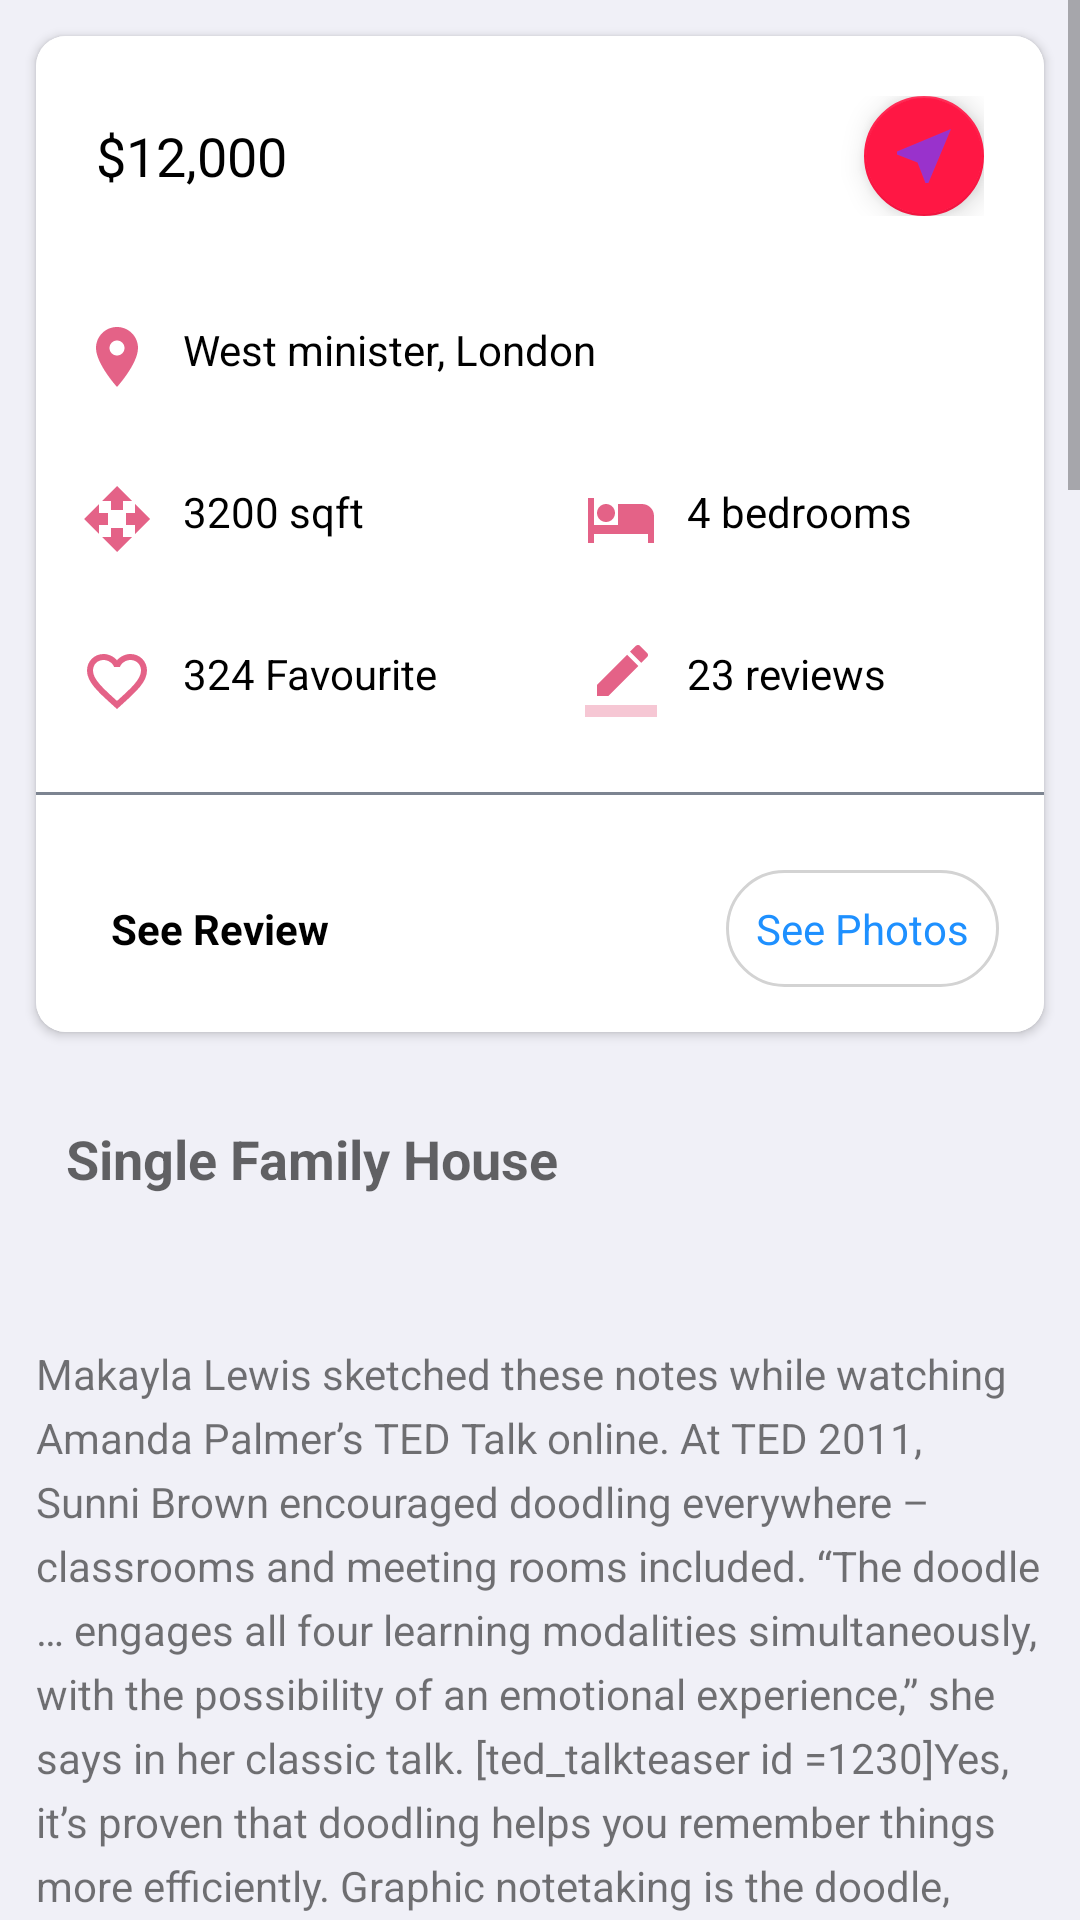

Reconstruct the res/layout file that produces this screen, plus the resources it refers to.
<!-- AndroidManifest.xml: application theme AppTheme -->
<!-- res/layout/content_scrolling_layout.xml -->
<?xml version="1.0" encoding="utf-8"?>
<ScrollView xmlns:android="http://schemas.android.com/apk/res/android"
    android:layout_width="match_parent"
    android:layout_height="wrap_content"
    xmlns:app="http://schemas.android.com/apk/res-auto">

    <LinearLayout
        android:orientation="vertical"
        android:layout_width="match_parent"
        android:layout_height="wrap_content"
        android:background="@color/colorMainBackground"
        android:padding="@dimen/inner_margin">
        <android.support.v7.widget.CardView
            android:layout_margin="@dimen/card_corner_radius"
            app:cardCornerRadius="@dimen/card_corner_radius"
            android:background="@color/white"
            android:layout_width="wrap_content"
            android:layout_height="wrap_content">
            <LinearLayout
                android:background="@color/white"
                android:orientation="vertical"
                android:layout_width="match_parent"
                android:layout_height="wrap_content">
                <RelativeLayout
                    android:padding="@dimen/icon_size_small"
                    android:layout_width="match_parent"
                    android:layout_height="wrap_content">
                    <TextView
                        android:layout_alignParentLeft="true"
                        android:layout_alignParentTop="true"
                        android:layout_alignParentBottom="true"
                        android:gravity="center_vertical"
                        android:text="@string/cash"
                        android:textAppearance="@style/TextAppearance.AppCompat.Medium"
                        android:textColor="@color/black"
                        android:layout_width="wrap_content"
                        android:layout_height="wrap_content" />
                    <android.support.design.widget.FloatingActionButton
                        android:src="@drawable/ic_near_me"
                        app:fabSize="mini"
                        android:layout_alignParentRight="true"
                        android:layout_alignParentTop="true"
                        android:layout_width="wrap_content"
                        android:layout_height="wrap_content" />
                </RelativeLayout>

                <LinearLayout
                    android:padding="@dimen/filter_corner_radius"
                    android:orientation="horizontal"
                    android:layout_width="match_parent"
                    android:layout_height="wrap_content">
                    <ImageView
                        android:src="@drawable/ic_location"
                        android:layout_width="wrap_content"
                        android:layout_height="wrap_content" />
                    <TextView
                        android:textColor="@color/black"
                        android:layout_marginLeft="@dimen/card_corner_radius"
                        android:text="@string/location_name"
                        android:layout_width="wrap_content"
                        android:layout_height="wrap_content" />
                </LinearLayout>

                <LinearLayout
                    android:weightSum="2"
                    android:padding="@dimen/filter_corner_radius"
                    android:orientation="horizontal"
                    android:layout_width="match_parent"
                    android:layout_height="wrap_content">

                    <LinearLayout
                        android:orientation="horizontal"
                        android:layout_weight="1"
                        android:layout_width="0dp"
                        android:layout_height="wrap_content">
                        <ImageView
                            android:src="@drawable/ic_open_with_black_24dp"
                            android:layout_width="wrap_content"
                            android:layout_height="wrap_content" />
                        <TextView
                            android:textColor="@color/black"
                            android:layout_marginLeft="@dimen/card_corner_radius"
                            android:text="@string/lbl_area"
                            android:layout_width="wrap_content"
                            android:layout_height="wrap_content" />
                    </LinearLayout>

                    <LinearLayout
                        android:layout_marginLeft="@dimen/icon_size_normal"
                        android:orientation="horizontal"
                        android:layout_weight="1"
                        android:layout_width="0dp"
                        android:layout_height="wrap_content">
                        <ImageView
                            android:src="@drawable/ic_local_hotel_black_24dp"
                            android:layout_width="wrap_content"
                            android:layout_height="wrap_content" />
                        <TextView
                            android:textColor="@color/black"
                            android:layout_marginLeft="@dimen/card_corner_radius"
                            android:text="@string/lbl_bedrooms"
                            android:layout_width="wrap_content"
                            android:layout_height="wrap_content" />
                    </LinearLayout>
                </LinearLayout>
                <LinearLayout
                    android:padding="@dimen/filter_corner_radius"
                    android:weightSum="2"
                    android:orientation="horizontal"
                    android:layout_width="match_parent"
                    android:layout_height="wrap_content">

                    <LinearLayout
                        android:orientation="horizontal"
                        android:layout_weight="1"
                        android:layout_width="0dp"
                        android:layout_height="wrap_content">
                        <ImageView
                            android:src="@drawable/ic_favorite_border_black_24dp"
                            android:layout_width="wrap_content"
                            android:layout_height="wrap_content" />
                        <TextView
                            android:textColor="@color/black"
                            android:layout_marginLeft="@dimen/card_corner_radius"
                            android:text="@string/lbl_favourite"
                            android:layout_width="wrap_content"
                            android:layout_height="wrap_content" />
                    </LinearLayout>

                    <LinearLayout
                        android:layout_marginLeft="@dimen/icon_size_normal"
                        android:orientation="horizontal"
                        android:layout_weight="1"
                        android:layout_width="0dp"
                        android:layout_height="wrap_content">
                        <ImageView
                            android:src="@drawable/ic_border_color_black_24dp"
                            android:layout_width="wrap_content"
                            android:layout_height="wrap_content" />
                        <TextView
                            android:textColor="@color/black"
                            android:layout_marginLeft="@dimen/card_corner_radius"
                            android:text="@string/lbl_reviews"
                            android:layout_width="wrap_content"
                            android:layout_height="wrap_content" />
                    </LinearLayout>
                </LinearLayout>

                <View
                    android:layout_marginTop="@dimen/card_corner_radius"
                    android:layout_marginBottom="@dimen/card_corner_radius"
                    android:background="@color/textColorSecondary"
                    android:layout_width="match_parent"
                    android:layout_height="1dp"/>

                <RelativeLayout
                    android:padding="@dimen/filter_corner_radius"
                    android:layout_width="match_parent"
                    android:layout_height="wrap_content">
                    <TextView
                        android:layout_alignParentLeft="true"
                        android:layout_margin="@dimen/card_corner_radius"
                        android:textColor="@color/black"
                        android:textStyle="bold"
                        android:text="@string/lbl_see_review"
                        android:layout_width="wrap_content"
                        android:layout_height="wrap_content" />

                    <TextView
                        android:layout_alignParentRight="true"
                        android:padding="@dimen/card_corner_radius"
                        android:background="@drawable/button_border"
                        android:textColor="@color/blue"
                        android:text="@string/lbl_see_photo"
                        android:layout_width="wrap_content"
                        android:layout_height="wrap_content" />
                </RelativeLayout>
            </LinearLayout>
        </android.support.v7.widget.CardView>

        <TextView
            android:text="@string/lbl_hotel_title"
            android:textStyle="bold"
            android:padding="@dimen/icon_size_small"
            android:textAppearance="@style/TextAppearance.AppCompat.Medium"
            android:layout_width="wrap_content"
            android:layout_height="wrap_content" />
        <TextView
            android:layout_marginTop="@dimen/icon_size_small"
            android:text="@string/body_text"
            android:lineSpacingExtra="@dimen/filter_padding"
            android:padding="@dimen/card_corner_radius"
            android:layout_width="match_parent"
            android:layout_height="wrap_content" />
    </LinearLayout>
</ScrollView>
<!-- resources referenced by this layout -->
<resources>
  <color name="black">#000</color>
  <color name="blue">#1e90ff</color>
  <color name="colorMainBackground">#F0F0F7</color>
  <color name="textColorSecondary">#7c8491</color>
  <color name="white">#FFFFFF</color>
  <dimen name="card_corner_radius">10dp</dimen>
  <dimen name="filter_corner_radius">15dp</dimen>
  <dimen name="filter_padding">5dp</dimen>
  <dimen name="icon_size_normal">30dp</dimen>
  <dimen name="icon_size_small">20dp</dimen>
  <dimen name="inner_margin">2dp</dimen>
  <string name="cash">$12,000</string>
  <string name="lbl_area">3200 sqft</string>
  <string name="lbl_bedrooms">4 bedrooms</string>
  <string name="lbl_favourite">324 Favourite</string>
  <string name="lbl_hotel_title">Single Family House</string>
  <string name="lbl_reviews">23 reviews</string>
  <string name="lbl_see_photo">See Photos</string>
  <string name="lbl_see_review">See Review</string>
  <string name="location_name">West minister, London</string>
  <color name="colorPrimary">#FF9800</color>
  <color name="colorPrimaryDark">#E65100</color>
  <color name="colorAccent">#FF1744</color>
</resources>
